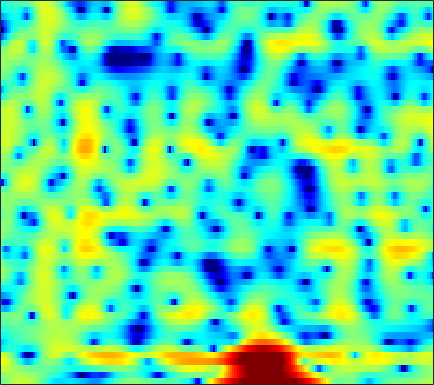

Values plotted in this chart, from the file beside it:
-1.7728, -1.004, -0.10926, 0.65463, 1.1445, 1.7073, 2.1565, 2.4227, 2.6904, 2.8469, 2.8872, 2.838, 2.671, 2.3819, 2.0887, 1.5807, 0.94217, 0.3802, -0.47817, -1.4657, -2.5666, -3.4383, -4.6035, -5.6899
0.1465, 0.5022, 0.9223, 1.276, 1.496, 1.73, 1.896, 1.977, 2.027, 2.01, 1.93, 1.831, 1.644, 1.396, 1.175, 0.8354, 0.4469, 0.1233, -0.3426, -0.8423, -1.361, -1.76, -2.303, -2.857
3.037, 2.941, 2.758, 2.511, 2.284, 1.928, 1.531, 1.214, 0.7762, 0.3484, -0.04333, -0.3029, -0.5889, -0.7931, -0.8924, -0.9687, -0.996, -1.005, -1.021, -1.058, -1.129, -1.212, -1.366, -1.581
5.739, 5.228, 4.452, 3.55, 2.776, 1.595, 0.2168, -0.9493, -2.708, -4.685, -6.768, -8.193, -9.206, -8.676, -7.557, -5.8, -4.139, -3.05, -1.829, -0.8573, -0.1285, 0.2589, 0.5667, 0.6299
3.484, 3.019, 2.313, 1.431, 0.6171, -0.7526, -2.524, -4.188, -6.964, -10.54, -15.04, -18.74, -23.13, -23.61, -19.85, -13.94, -9.221, -6.411, -3.465, -1.191, 0.5375, 1.538, 2.523, 3.152
-7.402, -6.044, -4.762, -4.01, -3.742, -3.705, -3.975, -4.333, -4.937, -5.592, -6.207, -6.576, -6.81, -6.672, -6.284, -5.354, -4.106, -3.062, -1.674, -0.3449, 0.8475, 1.625, 2.485, 3.141
-8.627, -7.643, -6.445, -5.472, -4.882, -4.259, -3.796, -3.53, -3.246, -3.013, -2.798, -2.63, -2.36, -2.023, -1.732, -1.286, -0.7907, -0.3863, 0.1735, 0.7337, 1.274, 1.654, 2.102, 2.474
-5.751, -5.31, -4.73, -4.189, -3.812, -3.349, -2.944, -2.677, -2.357, -2.07, -1.795, -1.587, -1.303, -1.006, -0.7727, -0.4372, -0.09045, 0.1824, 0.553, 0.9203, 1.266, 1.502, 1.78, 2.011
-3.842, -3.503, -3.094, -2.728, -2.486, -2.216, -2.001, -1.871, -1.738, -1.636, -1.544, -1.471, -1.357, -1.198, -1.034, -0.7562, -0.4093, -0.1131, 0.3038, 0.7152, 1.096, 1.347, 1.63, 1.843
-1.881, -1.64, -1.358, -1.121, -0.9773, -0.8575, -0.8301, -0.8733, -1.042, -1.354, -1.805, -2.215, -2.784, -3.204, -3.284, -2.937, -2.149, -1.395, -0.3559, 0.5865, 1.357, 1.799, 2.206, 2.398
-1.399, -1.291, -1.083, -0.7911, -0.5467, -0.2238, 0.02075, 0.1021, -0.02623, -0.5034, -1.476, -2.662, -5.179, -9.918, -18.43, -15.37, -6.493, -3.109, -0.1771, 1.751, 3.011, 3.608, 4, 3.958
-8.233, -8.973, -9.4, -8.59, -7.317, -5.381, -3.676, -2.659, -1.667, -1.056, -0.8043, -0.8056, -0.9742, -1.157, -1.116, -0.6289, 0.2916, 1.125, 2.197, 3.103, 3.724, 3.976, 4.005, 3.677
-14.4, -16.24, -18.83, -16.96, -13.58, -9.774, -6.932, -5.304, -3.597, -2.274, -1.236, -0.605, 0.09452, 0.7042, 1.139, 1.688, 2.21, 2.579, 3.001, 3.305, 3.443, 3.417, 3.198, 2.76
-10.78, -10.2, -9.456, -8.585, -7.82, -6.655, -5.489, -4.647, -3.547, -2.522, -1.565, -0.8858, -0.03909, 0.7605, 1.315, 1.963, 2.51, 2.848, 3.191, 3.38, 3.399, 3.304, 3.02, 2.533
-6.393, -6.02, -5.65, -5.396, -5.274, -5.151, -5.041, -4.907, -4.59, -4.057, -3.27, -2.535, -1.43, -0.3059, 0.4762, 1.417, 2.208, 2.679, 3.143, 3.402, 3.477, 3.402, 3.129, 2.661
-2.023, -2.215, -2.611, -3.218, -3.844, -4.995, -6.578, -8.123, -10.59, -11.95, -9.905, -7.426, -4.444, -2.086, -0.6631, 0.8705, 2.042, 2.703, 3.332, 3.692, 3.799, 3.712, 3.39, 2.863
0.8839, 0.4377, -0.2873, -1.189, -2.001, -3.34, -5.034, -6.565, -8.679, -9.702, -8.33, -6.403, -3.829, -1.676, -0.3181, 1.165, 2.295, 2.939, 3.543, 3.87, 3.889, 3.716, 3.226, 2.415
1.354, 0.8494, 0.1342, -0.6124, -1.179, -1.922, -2.628, -3.045, -3.408, -3.461, -3.121, -2.632, -1.763, -0.7593, 0.0414, 1.07, 1.957, 2.505, 3.051, 3.349, 3.369, 3.2, 2.695, 1.822
-0.08467, -0.7767, -1.597, -2.275, -2.697, -3.149, -3.529, -3.795, -4.133, -4.356, -4.311, -4.045, -3.326, -2.241, -1.311, -0.08166, 1.05, 1.791, 2.56, 3.058, 3.3, 3.296, 3.042, 2.542
-3.691, -5.436, -7.131, -7.36, -6.87, -6.17, -5.874, -6.096, -6.99, -8.715, -11.38, -12.93, -10.83, -6.748, -4.152, -1.49, 0.5313, 1.705, 2.873, 3.66, 4.112, 4.227, 4.133, 3.778
-5.331, -8.836, -13.54, -11.48, -8.755, -6.472, -5.41, -5.204, -5.562, -6.597, -7.933, -8.404, -7.208, -4.6, -2.669, -0.4147, 1.409, 2.479, 3.585, 4.35, 4.775, 4.887, 4.757, 4.271
-1.041, -1.862, -2.652, -3.049, -3.131, -3.084, -3.007, -2.974, -3.014, -3.079, -3.012, -2.841, -2.379, -1.646, -1.004, -0.0647, 0.8899, 1.54, 2.304, 2.9, 3.28, 3.435, 3.408, 3.09
0.3945, -0.02198, -0.5598, -1.021, -1.335, -1.708, -2.044, -2.28, -2.58, -2.811, -2.968, -3.013, -2.946, -2.739, -2.455, -1.916, -1.292, -0.7546, -0.01011, 0.6931, 1.312, 1.683, 2.022, 2.192
0.8877, 0.5921, 0.1727, -0.2925, -0.6753, -1.257, -1.92, -2.466, -3.196, -3.937, -4.652, -5.125, -5.645, -5.975, -6.012, -5.701, -4.899, -4.016, -2.662, -1.285, -0.03072, 0.754, 1.615, 2.248
0.3079, 0.3678, 0.3677, 0.09947, -0.2771, -1.062, -2.164, -3.2, -4.761, -6.474, -8.032, -9.043, -10.38, -12.07, -14.03, -16.88, -13.79, -9.841, -5.685, -2.621, -0.3553, 0.933, 2.25, 3.152
-2.062, -0.767, 0.1868, 0.4203, 0.1688, -0.6943, -2.23, -3.924, -7.252, -12.36, -20.7, -19.69, -14.43, -12.3, -11.79, -11.04, -8.948, -6.57, -3.491, -0.921, 1.082, 2.258, 3.434, 4.18
-1.215, -0.3883, 0.2684, 0.4857, 0.3496, -0.2203, -1.248, -2.312, -4.05, -5.97, -7.322, -7.537, -6.846, -5.775, -4.884, -3.728, -2.532, -1.605, -0.3984, 0.7278, 1.678, 2.285, 2.885, 3.256
0.356, 0.4375, 0.5339, 0.5568, 0.5117, 0.3254, 0.01089, -0.2792, -0.7209, -1.129, -1.418, -1.524, -1.494, -1.296, -1.084, -0.7817, -0.4412, -0.2056, 0.09525, 0.3467, 0.5485, 0.6521, 0.7338, 0.7829
0.1849, 0.1382, 0.2375, 0.4342, 0.6137, 0.8507, 1.057, 1.175, 1.271, 1.325, 1.325, 1.307, 1.254, 1.176, 1.071, 0.8733, 0.5961, 0.3095, -0.1508, -0.7126, -1.308, -1.769, -2.265, -2.576
-2.545, -2.565, -1.985, -0.9999, -0.1998, 0.8136, 1.66, 2.172, 2.706, 3.066, 3.27, 3.331, 3.275, 3.053, 2.775, 2.256, 1.498, 0.775, -0.4742, -2.079, -4.103, -5.853, -8.196, -9.603
-15.97, -16.6, -8.513, -4.133, -1.956, 0.1282, 1.611, 2.446, 3.282, 3.844, 4.192, 4.309, 4.296, 4.069, 3.765, 3.127, 2.216, 1.308, -0.2547, -2.336, -5.147, -7.972, -13.14, -18
-4.907, -4.936, -3.891, -2.288, -1.112, 0.2399, 1.328, 1.981, 2.674, 3.186, 3.531, 3.682, 3.748, 3.654, 3.454, 3.007, 2.341, 1.676, 0.5787, -0.7811, -2.379, -3.676, -5.357, -6.842
-0.4681, -0.5284, -0.4867, -0.2586, -0.03507, 0.2783, 0.5947, 0.8276, 1.133, 1.46, 1.772, 1.999, 2.238, 2.393, 2.414, 2.344, 2.094, 1.813, 1.276, 0.5924, -0.2264, -0.8869, -1.872, -2.883
0.5919, 0.4731, 0.2752, -0.03943, -0.366, -0.9117, -1.49, -1.841, -2.055, -1.818, -1.234, -0.6697, 0.07738, 0.7029, 1.086, 1.464, 1.679, 1.754, 1.722, 1.561, 1.289, 1.004, 0.5269, -0.03037
0.5885, 0.7855, 0.7199, 0.1114, -0.7279, -2.484, -5.231, -8.102, -11.8, -9.887, -6.163, -4.166, -2.291, -1.03, -0.3235, 0.3873, 1.018, 1.409, 1.883, 2.215, 2.381, 2.366, 2.226, 1.884
1.315, 2.122, 2.458, 2.143, 1.475, -0.0151, -2.183, -4.078, -6.045, -5.835, -4.382, -3.521, -2.899, -2.749, -2.751, -2.468, -1.55, -0.5826, 0.7697, 1.898, 2.658, 2.992, 3.08, 2.792
2.952, 3.415, 3.689, 3.631, 3.362, 2.764, 1.958, 1.268, 0.4049, -0.4302, -1.338, -2.199, -3.946, -6.989, -11.11, -24.96, -11.63, -6.596, -2.817, -0.5571, 0.8107, 1.419, 1.694, 1.488
3.088, 3.271, 3.44, 3.419, 3.29, 2.969, 2.495, 2.05, 1.342, 0.5153, -0.4849, -1.335, -2.62, -4.059, -4.997, -5.633, -5.117, -4.187, -2.846, -1.7, -0.9168, -0.6042, -0.4945, -0.7456
2.53, 2.83, 3.101, 3.2, 3.164, 2.964, 2.615, 2.27, 1.695, 1.028, 0.3332, -0.2061, -0.8603, -1.383, -1.668, -1.832, -1.794, -1.642, -1.393, -1.177, -1.116, -1.233, -1.58, -2.204
2.03, 2.587, 3.075, 3.325, 3.357, 3.205, 2.837, 2.439, 1.775, 1.003, 0.2369, -0.2958, -0.8509, -1.119, -1.158, -1.01, -0.7654, -0.5698, -0.3728, -0.3342, -0.5239, -0.8329, -1.513, -2.552
2.089, 2.737, 3.317, 3.626, 3.664, 3.462, 2.95, 2.357, 1.268, -0.1719, -1.948, -3.318, -4.688, -4.687, -3.857, -2.399, -1.091, -0.3591, 0.3117, 0.5761, 0.4918, 0.2165, -0.477, -1.488
1.982, 2.518, 3.078, 3.403, 3.479, 3.322, 2.84, 2.212, 0.9369, -0.9988, -3.957, -7.394, -15.53, -12.91, -7.503, -3.453, -1.014, 0.1588, 1.115, 1.542, 1.509, 1.187, 0.4292, -0.6849
-0.3242, 0.2674, 1.031, 1.643, 1.969, 2.175, 2.101, 1.851, 1.281, 0.4505, -0.5114, -1.172, -1.691, -1.52, -0.9505, 0.06991, 1.064, 1.675, 2.186, 2.352, 2.11, 1.648, 0.6313, -0.9231
-6.461, -4.847, -2.938, -1.495, -0.7126, -0.01883, 0.3351, 0.4472, 0.4519, 0.3898, 0.3309, 0.3539, 0.5335, 0.8674, 1.209, 1.731, 2.215, 2.516, 2.77, 2.774, 2.495, 2.093, 1.237, -0.006192
-11.09, -7.944, -5.214, -3.505, -2.708, -2.11, -1.893, -1.895, -1.997, -2.02, -1.818, -1.489, -0.8345, -0.01904, 0.6101, 1.405, 2.088, 2.486, 2.858, 3.017, 2.966, 2.776, 2.345, 1.722
-4.371, -3.887, -3.283, -2.893, -2.846, -3.162, -3.953, -4.899, -6.552, -8.222, -8.432, -7.19, -4.815, -2.593, -1.198, 0.306, 1.463, 2.123, 2.757, 3.157, 3.332, 3.325, 3.164, 2.854
-0.892, -0.9714, -1.133, -1.476, -1.895, -2.777, -4.185, -5.719, -8.729, -13.36, -15.33, -11.42, -6.854, -3.753, -2.035, -0.301, 0.9792, 1.715, 2.438, 2.91, 3.155, 3.219, 3.142, 2.912
0.5827, 0.441, 0.1892, -0.1768, -0.5413, -1.165, -1.953, -2.605, -3.478, -4.103, -4.18, -3.813, -2.937, -1.858, -1.05, -0.06957, 0.7631, 1.28, 1.822, 2.177, 2.358, 2.382, 2.262, 1.974
1.096, 1.043, 0.9503, 0.8131, 0.6602, 0.4042, 0.09489, -0.1565, -0.4929, -0.7708, -0.9424, -0.9745, -0.8882, -0.6695, -0.4322, -0.03501, 0.3986, 0.725, 1.108, 1.373, 1.49, 1.45, 1.223, 0.7798
0.9066, 1.057, 1.276, 1.496, 1.619, 1.697, 1.674, 1.569, 1.322, 0.9539, 0.4624, 0.04002, -0.535, -1.025, -1.229, -1.147, -0.6968, -0.2188, 0.4473, 0.9703, 1.22, 1.187, 0.8482, 0.1707
-1, -0.2869, 0.6924, 1.567, 2.13, 2.691, 3.002, 3.062, 2.888, 2.374, 1.458, 0.423, -1.526, -4.244, -6.475, -7.162, -4.316, -2.113, 0.08684, 1.47, 2.131, 2.222, 1.802, 0.7838
-7.552, -5.216, -2.752, -0.8551, 0.299, 1.512, 2.342, 2.73, 2.894, 2.637, 1.921, 1.033, -0.7877, -3.366, -5.494, -6.051, -3.243, -1.017, 1.195, 2.596, 3.291, 3.401, 2.994, 1.912
-13.89, -11.69, -8.711, -6.029, -4.33, -2.509, -1.121, -0.3726, 0.2845, 0.6012, 0.6139, 0.4971, 0.2317, -0.01212, -0.05132, 0.1974, 0.8212, 1.438, 2.239, 2.862, 3.222, 3.254, 2.979, 2.311
-26.33, -19.76, -13.99, -10.12, -7.963, -5.736, -4.139, -3.275, -2.44, -1.885, -1.508, -1.292, -0.9422, -0.5178, -0.1189, 0.5076, 1.201, 1.723, 2.366, 2.87, 3.186, 3.272, 3.183, 2.885
-16.64, -14.89, -12.11, -9.567, -8.041, -6.438, -5.341, -4.81, -4.46, -4.433, -4.513, -4.505, -4.15, -3.248, -2.312, -0.9271, 0.3877, 1.261, 2.245, 2.997, 3.485, 3.701, 3.78, 3.647
-10.3, -9.262, -7.94, -6.738, -5.967, -5.25, -4.909, -4.952, -5.536, -6.907, -9.426, -12.26, -14.84, -10.1, -6.51, -3.001, -0.5022, 0.9065, 2.323, 3.316, 3.951, 4.228, 4.35, 4.205
-6.666, -6.024, -5.26, -4.622, -4.222, -3.853, -3.748, -3.894, -4.438, -5.46, -6.997, -8.199, -8.591, -6.589, -4.473, -1.863, 0.2303, 1.465, 2.717, 3.566, 4.086, 4.257, 4.23, 3.929
-5.099, -4.876, -4.509, -4.09, -3.778, -3.365, -3.022, -2.837, -2.676, -2.579, -2.467, -2.302, -1.84, -1.074, -0.3417, 0.709, 1.715, 2.38, 3.076, 3.535, 3.733, 3.7, 3.413, 2.854
